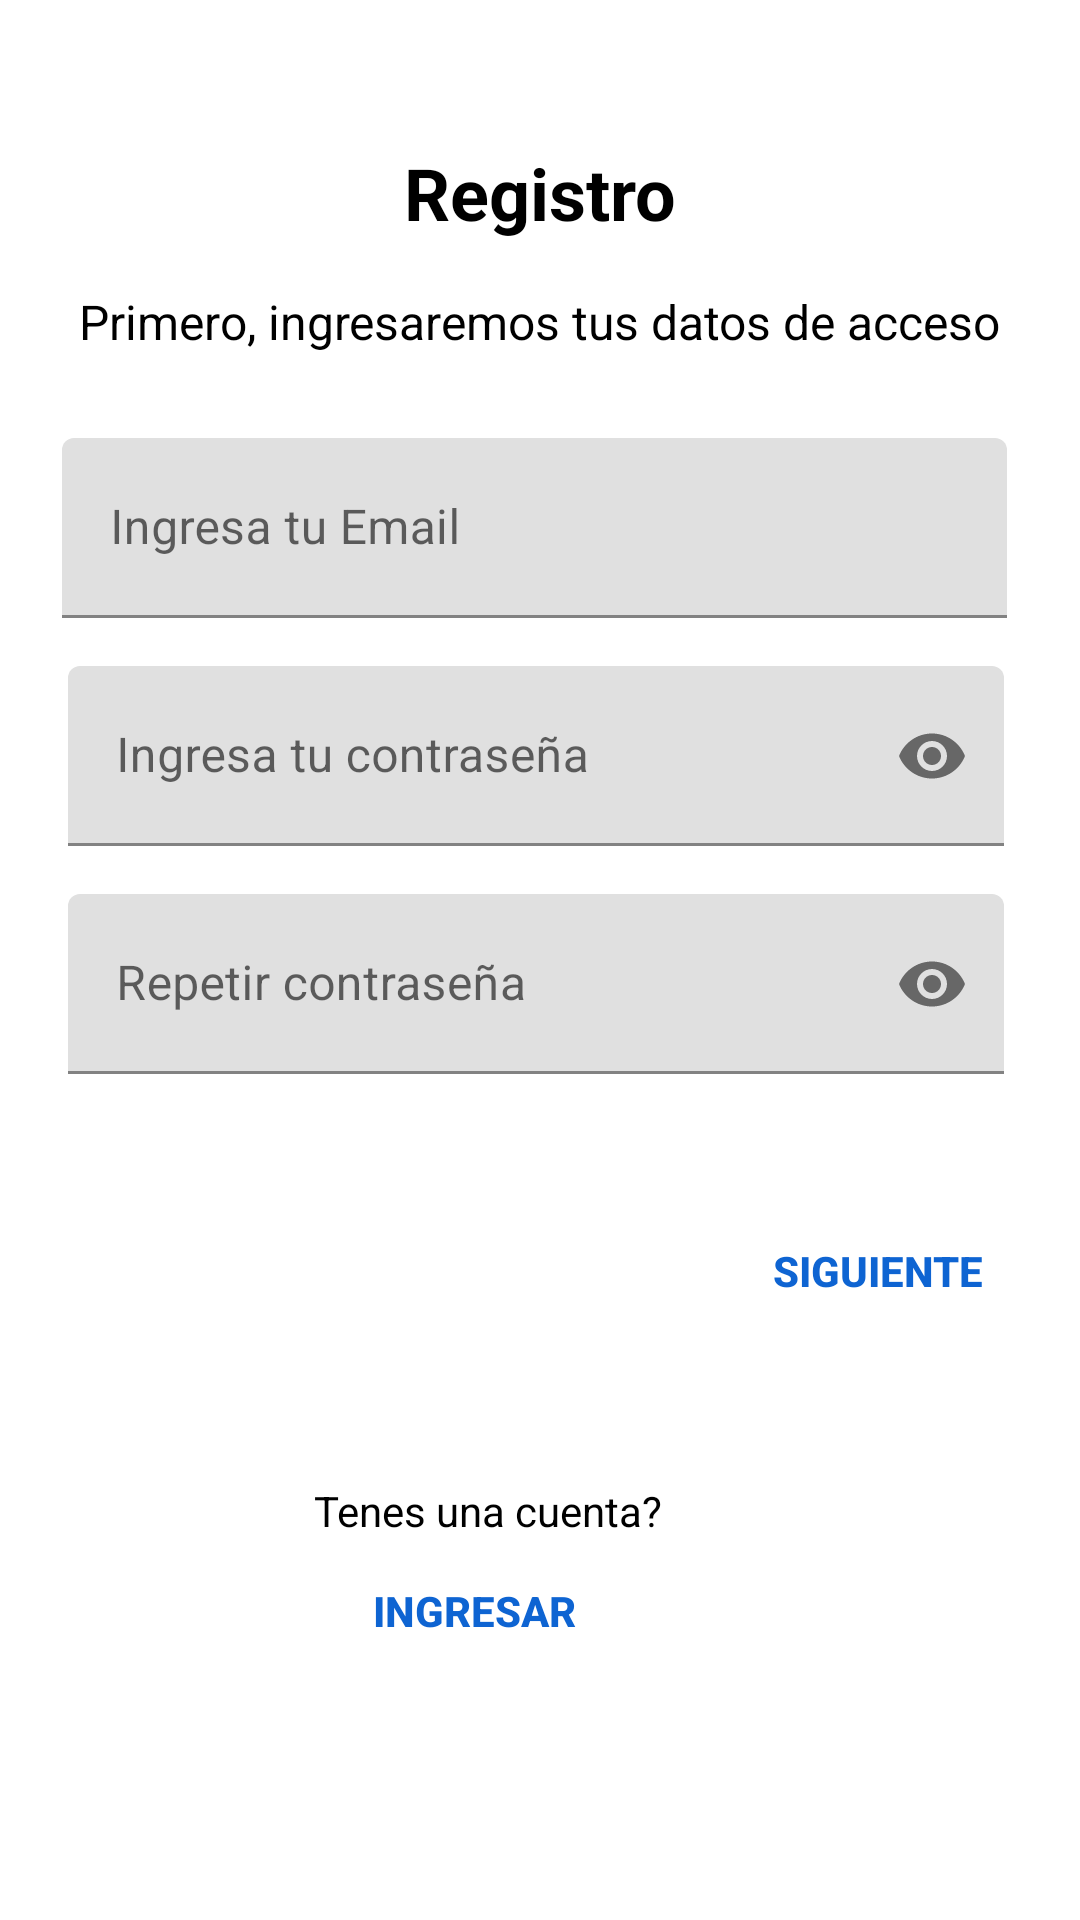

The Android layout XML behind this screen, and the referenced resources:
<!-- AndroidManifest.xml: application theme Theme.TP_Seminario -->
<!-- res/layout/fragment_loginregister.xml -->
<?xml version="1.0" encoding="utf-8"?>
<androidx.constraintlayout.widget.ConstraintLayout xmlns:android="http://schemas.android.com/apk/res/android"
    xmlns:app="http://schemas.android.com/apk/res-auto"
    xmlns:tools="http://schemas.android.com/tools"
    android:id="@+id/login_register"
    android:layout_width="match_parent"
    android:layout_height="match_parent"
    android:background="#ffffff"
    android:padding="16dp"
    tools:context=".MainActivity">
    

    
    <TextView
        android:id="@+id/registro_titulo"
        android:layout_width="wrap_content"
        android:layout_height="wrap_content"
        android:layout_marginTop="32dp"
        android:text="Registro"
        android:textColor="#000000"
        android:textSize="24sp"
        android:textStyle="bold"
        app:layout_constraintEnd_toEndOf="parent"
        app:layout_constraintStart_toStartOf="parent"
        app:layout_constraintTop_toTopOf="parent" />

    
    <TextView
        android:id="@+id/registro_subtitulo"
        android:layout_width="wrap_content"
        android:layout_height="wrap_content"
        android:layout_marginTop="16dp"
        android:text="Primero, ingresaremos tus datos de acceso"
        android:textColor="#000000"
        android:textSize="16sp"
        app:layout_constraintEnd_toEndOf="parent"
        app:layout_constraintStart_toStartOf="parent"
        app:layout_constraintTop_toBottomOf="@id/registro_titulo" />

    

    


    
    <com.google.android.material.textfield.TextInputLayout
        android:id="@+id/fragment_loginregister_email_layout"
        android:layout_width="319dp"
        android:layout_height="60dp"
        android:layout_marginTop="28dp"
        app:layout_constraintEnd_toEndOf="parent"
        app:layout_constraintStart_toStartOf="parent"
        app:layout_constraintTop_toBottomOf="@+id/registro_subtitulo">

        <com.google.android.material.textfield.TextInputEditText
            android:id="@+id/fragment_loginregister_email"
            android:layout_width="315dp"
            android:layout_height="match_parent"
            android:hint="Ingresa tu Email"
            android:inputType="textEmailAddress"
            android:padding="16dp" />
    </com.google.android.material.textfield.TextInputLayout>

    
    

    
    <com.google.android.material.textfield.TextInputLayout
        android:id="@+id/fragment_loginregister_password_layout"
        android:layout_width="315dp"
        android:layout_height="60dp"
        android:layout_marginTop="16dp"
        android:layout_marginBottom="16dp"
        app:endIconMode="password_toggle"
        app:layout_constraintBottom_toTopOf="@+id/fragment_loginregister_password_layout1"
        app:layout_constraintEnd_toEndOf="parent"
        app:layout_constraintStart_toStartOf="parent"
        app:layout_constraintTop_toBottomOf="@+id/fragment_loginregister_email_layout"
        tools:ignore="MissingConstraints">

        <com.google.android.material.textfield.TextInputEditText
            android:id="@+id/fragment_loginregister_password"
            android:layout_width="312dp"
            android:layout_height="match_parent"
            android:hint="Ingresa tu contraseña"
            android:inputType="textPassword"
            android:padding="16dp" />

    </com.google.android.material.textfield.TextInputLayout>

    


    

    <com.google.android.material.textfield.TextInputLayout
        android:id="@+id/fragment_loginregister_password_layout1"
        android:layout_width="315dp"
        android:layout_height="60dp"
        android:layout_marginTop="16dp"
        app:endIconMode="password_toggle"
        app:layout_constraintEnd_toEndOf="parent"
        app:layout_constraintStart_toStartOf="parent"
        app:layout_constraintTop_toBottomOf="@+id/fragment_loginregister_password_layout"
        tools:ignore="MissingConstraints">

        <com.google.android.material.textfield.TextInputEditText
            android:id="@+id/fragment_loginregister_password_repeat"
            android:layout_width="312dp"
            android:layout_height="match_parent"
            android:hint="Repetir contraseña"
            android:inputType="textPassword"
            android:padding="16dp" />
    </com.google.android.material.textfield.TextInputLayout>

    <Button
        android:id="@+id/next_button"
        android:layout_width="wrap_content"
        android:layout_height="wrap_content"
        android:layout_marginTop="40dp"
        android:background="?attr/selectableItemBackground"
        android:clickable="true"
        android:focusable="true"
        android:padding="16dp"
        android:text="Siguiente"
        android:textColor="@color/blue_primary"
        android:textStyle="bold"
        app:layout_constraintEnd_toEndOf="parent"
        app:layout_constraintHorizontal_bias="1.0"
        app:layout_constraintStart_toStartOf="parent"
        app:layout_constraintTop_toBottomOf="@+id/fragment_loginregister_password_layout1"
        tools:ignore="MissingConstraints" />

    <TextView
        android:layout_width="wrap_content"
        android:layout_height="wrap_content"
        android:layout_marginTop="76dp"
        android:text="Tenes una cuenta?"
        android:textColor="#000000"
        app:layout_constraintBottom_toTopOf="@+id/fragment_registervw"
        app:layout_constraintEnd_toEndOf="parent"
        app:layout_constraintHorizontal_bias="0.419"
        app:layout_constraintStart_toStartOf="parent"
        app:layout_constraintTop_toBottomOf="@+id/next_button"
        app:layout_constraintVertical_bias="1.0" />

    <Button
        android:id="@+id/fragment_registervw"
        android:layout_width="wrap_content"
        android:layout_height="wrap_content"
        android:layout_marginTop="64dp"
        android:background="?attr/selectableItemBackground"
        android:text="Ingresar"
        android:textColor="@color/blue_primary"
        android:textStyle="bold"
        app:layout_constraintEnd_toEndOf="parent"
        app:layout_constraintHorizontal_bias="0.408"
        app:layout_constraintStart_toStartOf="parent"
        app:layout_constraintTop_toBottomOf="@+id/next_button" />

    <ImageView
        android:id="@+id/password_help_icon"
        android:layout_width="27dp"
        android:layout_height="48dp"
        android:layout_marginStart="6dp"
        android:layout_marginTop="1dp"
        android:clickable="true"
        android:contentDescription="Ayuda para contraseña"
        android:focusable="true"
        android:src="@drawable/ic_info"
        app:layout_constraintBottom_toTopOf="@+id/fragment_loginregister_password_layout1"
        app:layout_constraintStart_toEndOf="@+id/fragment_loginregister_password_layout"
        app:layout_constraintTop_toBottomOf="@+id/fragment_loginregister_email_layout"
        tools:ignore="TouchTargetSizeCheck" />

</androidx.constraintlayout.widget.ConstraintLayout>
<!-- resources referenced by this layout -->
<resources>
  <color name="blue_primary">#0E64D2</color>
  <!-- drawable ic_info: png bitmap (drawable, 6276 bytes) -->
  <style name="Theme.TP_Seminario" parent="Theme.MaterialComponents.DayNight.NoActionBar">
          
  
          
          <item name="colorPrimary">@color/blue_primary</item>
          <item name="colorPrimaryVariant">@color/blue</item>
          <item name="colorOnPrimary">@color/white</item>
          
          <item name="colorSecondary">@color/grey</item>
          <item name="colorSecondaryVariant">@color/light_blue</item>
          <item name="colorOnSecondary">@color/black</item>
          
          <item name="android:statusBarColor" tools:targetApi="l">?attr/colorPrimaryVariant</item>
          
          
          <item name="drawerArrowStyle">@style/DrawerIcon</item>
          <item name="android:windowLightStatusBar">true</item>
          <item name="android:windowLightNavigationBar">true</item>
          <item name="android:windowTranslucentStatus">true</item>
          <item name="android:windowTranslucentNavigation">true</item>
          <item name="android:windowDrawsSystemBarBackgrounds">true</item>
          <item name="android:windowContentTransitions">true</item>
          <item name="android:windowSharedElementsUseOverlay">true</item>
  
      </style>
  <color name="blue">#2196F3</color>
  <color name="white">#FFFFFFFF</color>
  <color name="grey">#a9a3aa</color>
  <color name="light_blue">#4c8cdc</color>
  <color name="black">#FF000000</color>
  <style name="DrawerIcon" parent="@style/Widget.AppCompat.DrawerArrowToggle">
  		<item name="spinBars">true</item>
  		<item name="color">@android:color/white</item>
  	</style>
</resources>
